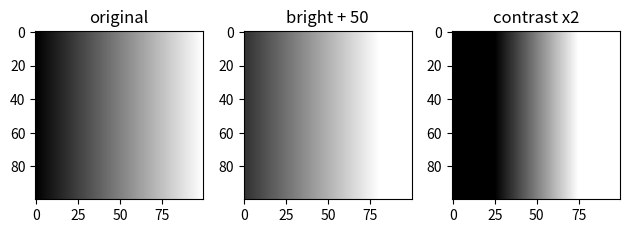

Here is the Python script that generated this plot: (Note: this script raises an exception after producing the figure.)
import matplotlib.pyplot as plt
import numpy as np

a = np.linspace(0,255,100)
b = a + 50
b = np.clip(b,0,255)
c = 2*(a-128)+128
c= np.clip(c,0,255)

img1 = np.zeros((100,100))+a
# img1[:,:]= a

img2 = np.zeros((100,100))+b
# img2[:,:]= b

img3 = np.zeros((100,100)) + c
# img3[:,:]= c

plt.subplot(1,3,1)
plt.imshow(img1, cmap='gray', vmax=255, vmin=0)
plt.title("original")

plt.subplot(1,3,2)
plt.imshow(img2, cmap='gray', vmax=255, vmin=0)
plt.title("bright + 50")

plt.subplot(1,3,3)
plt.imshow(img3, cmap='gray', vmax=255, vmin=0)
plt.title("contrast x2")

plt.tight_layout()
plt.savefig("stages/0-tools/results/brightness_contrast.png")
plt.show()
